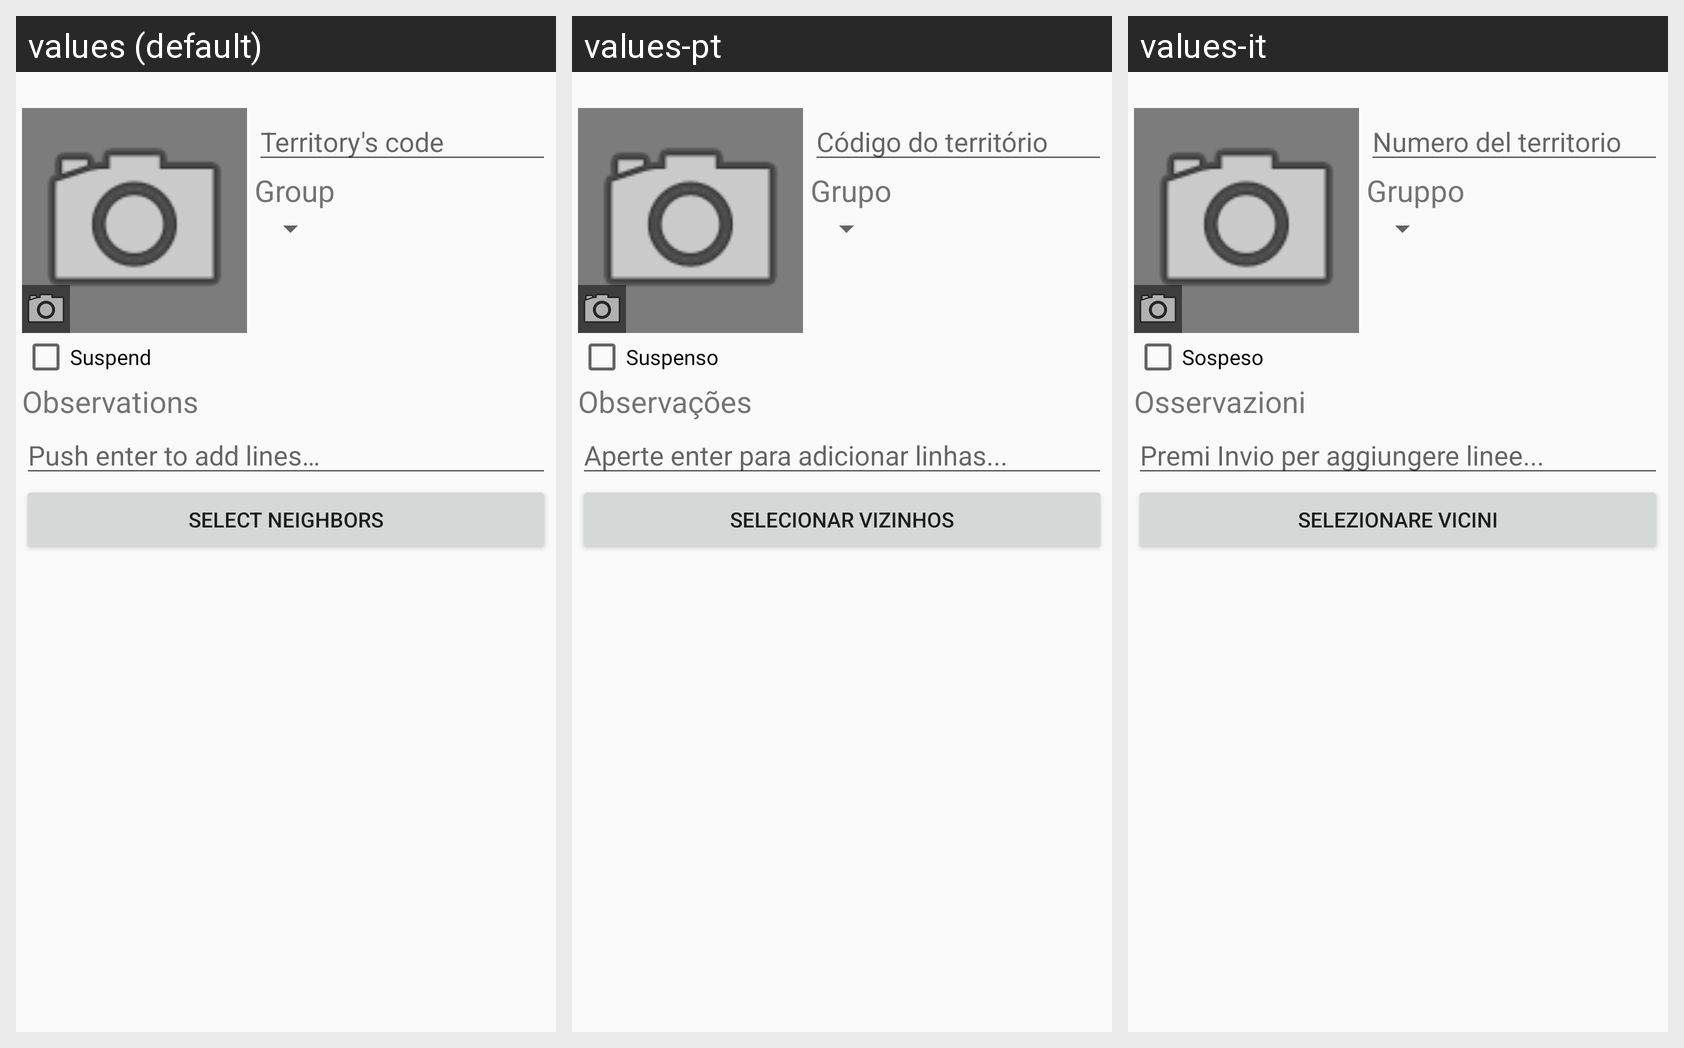

Locale-by-locale string values for the Android screen shown in this grid:
Android screen res/layout/content_novo_territorio.xml rendered under 3 locales, left to right: values (default), values-pt, values-it. Device: Nexus 5 (rendered at 1080×1920; each locale shown at half size, 540×960, under a caption strip naming it); theme AppTheme.
Strings drawn on this screen, with the default value and each locale's value (text and hints the layout hard-codes, and strings that could not be matched under every locale, appear in the picture but are not listed):

codigo_territorio
  values: Territory's code
  values-pt: Código do território
  values-it: Numero del territorio

grupo
  values: Group
  values-pt: Grupo
  values-it: Gruppo

suspenso
  values: Suspend
  values-pt: Suspenso
  values-it: Sospeso

observacoes
  values: Observations
  values-pt: Observações
  values-it: Osservazioni

enter_adicionar_linhas
  values: Push enter to add lines…
  values-pt: Aperte enter para adicionar linhas...
  values-it: Premi Invio per aggiungere linee...

selecionar_vizinhos
  values: Select neighbors
  values-pt: Selecionar vizinhos
  values-it: Selezionare vicini
